Run: headless pygame with SDL's dummy video driver; simulated clock (each Clock.tick advances the game by its frame time, no real sleeping); random seed 0; keys injected as events and as key.get_pressed() state; no mouse input.
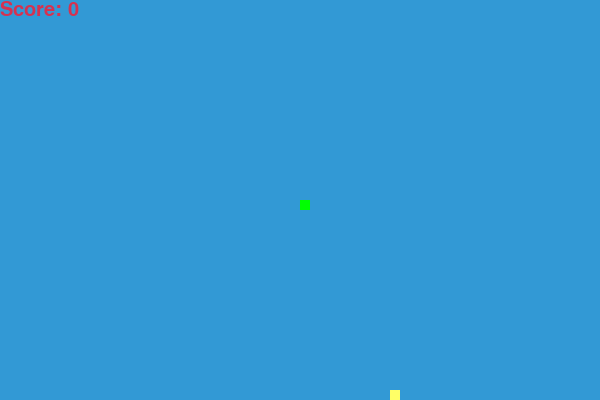
Frame 1 of 4 · flips 1–60 · no input
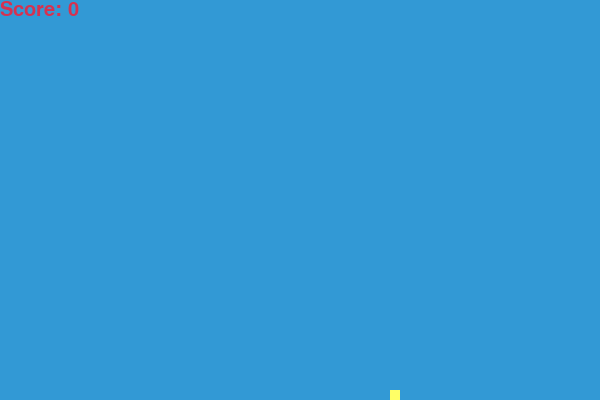
Frame 2 of 4 · flips 61–180 · tapped SPACE, RETURN · held RIGHT (→), D
Frame 3 of 4 · flips 181–300 · held DOWN (↓), S · screen unchanged from frame 2, image omitted
Frame 4 of 4 · flips 301–420 · held LEFT (←), A, UP (↑), W · screen unchanged from frame 3, image omitted

The pygame program that drew these frames:

import pygame
import time
import random

pygame.init()

white = (255,255,255)
yellow = (255,255,102)
black = (0,0,0)
red = (213,50,80)
green = (0,255,0)
blue = (50,153,213)

width = 600
height = 400
win = pygame.display.set_mode((width, height))
pygame.display.set_caption("Snake Game")

clock = pygame.time.Clock()
snake_block = 10
snake_speed = 10

font_style = pygame.font.SysFont("bahnschrift", 25)
score_font = pygame.font.SysFont("comicsansms", 30)

def our_snake(snake_block, snake_list):
    for x in snake_list:
        pygame.draw.rect(win, green, [x[0], x[1], snake_block, snake_block])

def Your_score(score):
    value = score_font.render("Score: " + str(score), True, red)
    win.blit(value, [0, 0])

def gameLoop():
    game_over = False
    game_close = False

    x1 = width / 2
    y1 = height / 2
    x1_change = 0
    y1_change = 0

    snake_List = []
    Length_of_snake = 1

    foodx = round(random.randrange(0, width - snake_block) / 10.0) * 10.0
    foody = round(random.randrange(0, height - snake_block) / 10.0) * 10.0

    while not game_over:

        for event in pygame.event.get():
            if event.type == pygame.QUIT:
                game_over = True
            elif event.type == pygame.KEYDOWN:
                if event.key == pygame.K_LEFT:
                    x1_change = -snake_block
                    y1_change = 0
                elif event.key == pygame.K_RIGHT:
                    x1_change = snake_block
                    y1_change = 0
                elif event.key == pygame.K_UP:
                    y1_change = -snake_block
                    x1_change = 0
                elif event.key == pygame.K_DOWN:
                    y1_change = snake_block
                    x1_change = 0

        x1 += x1_change
        y1 += y1_change
        win.fill(blue)
        pygame.draw.rect(win, yellow, [foodx, foody, snake_block, snake_block])
        snake_Head = []
        snake_Head.append(x1)
        snake_Head.append(y1)
        snake_List.append(snake_Head)
        if len(snake_List) > Length_of_snake:
            del snake_List[0]

        our_snake(snake_block, snake_List)
        Your_score(Length_of_snake - 1)

        pygame.display.update()

        if x1 == foodx and y1 == foody:
            foodx = round(random.randrange(0, width - snake_block) / 10.0) * 10.0
            foody = round(random.randrange(0, height - snake_block) / 10.0) * 10.0
            Length_of_snake += 1

        clock.tick(snake_speed)

    pygame.quit()
    quit()

gameLoop()
